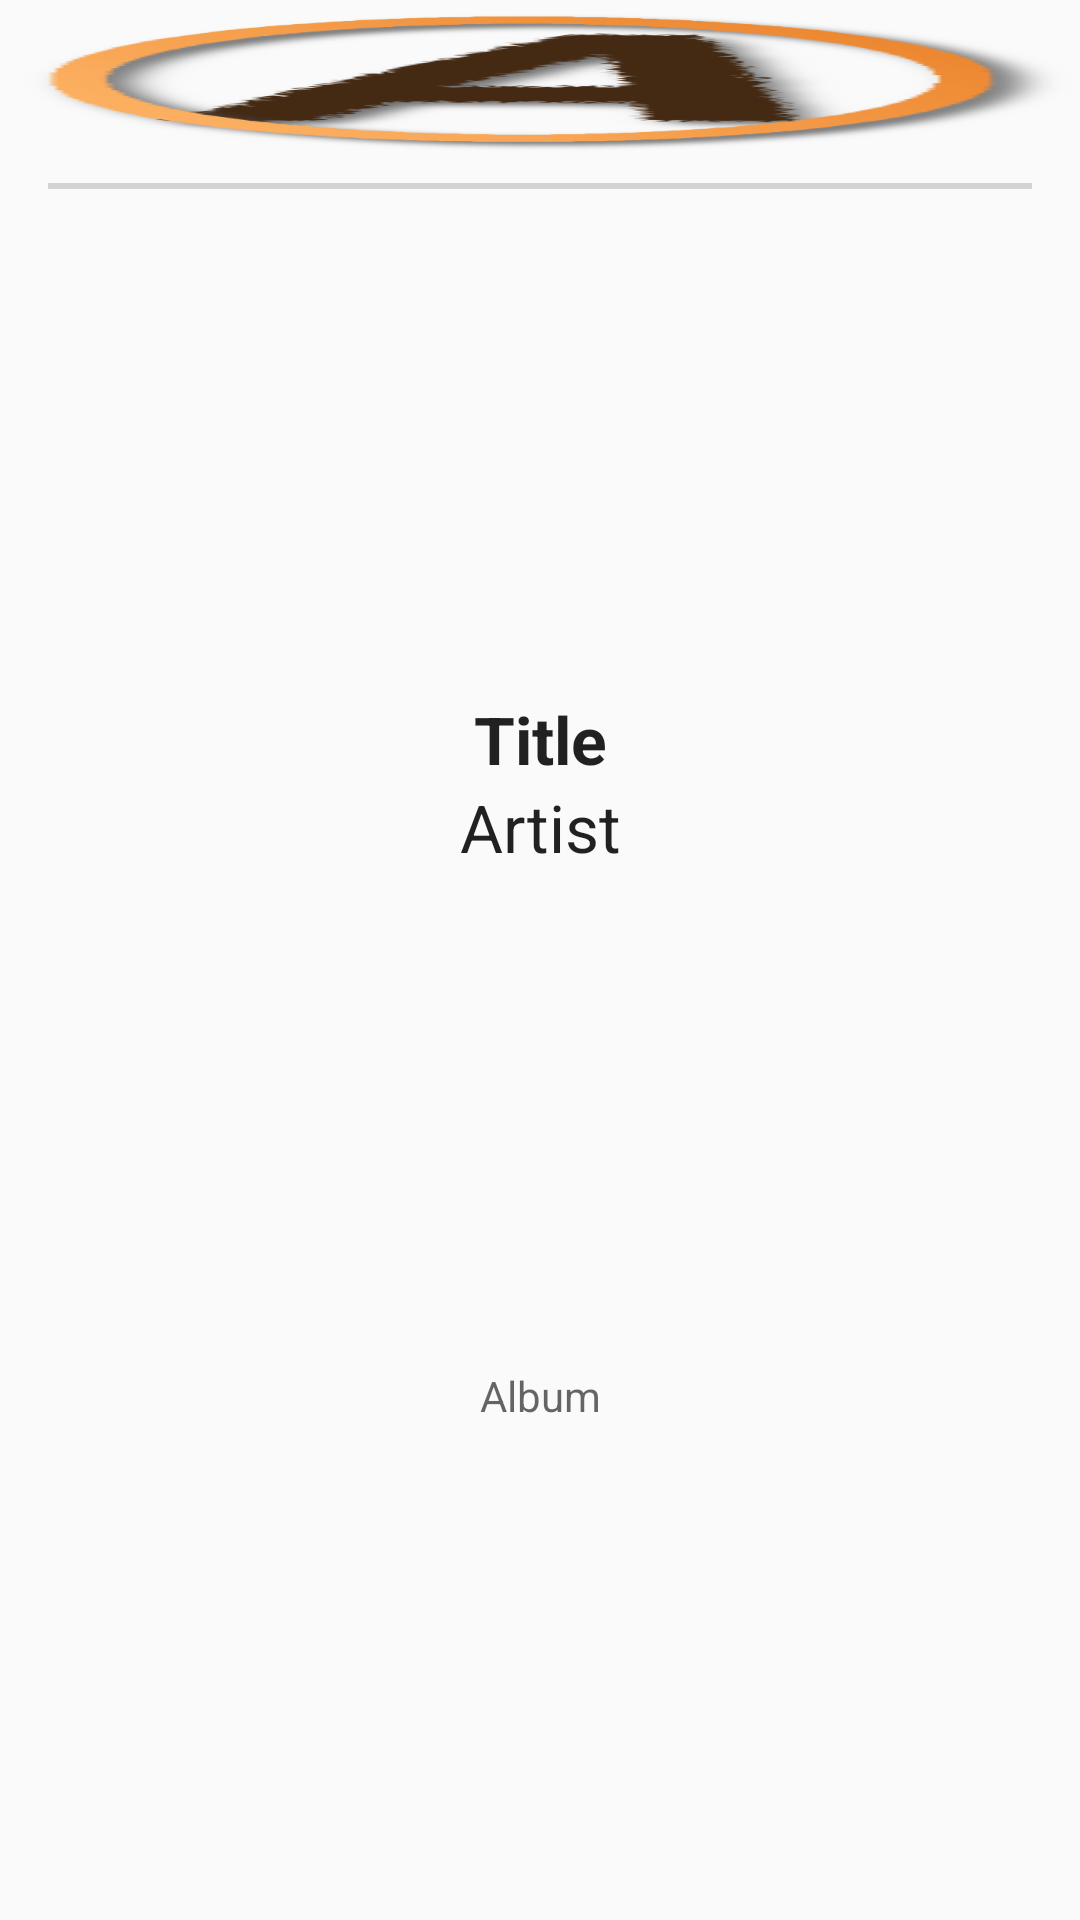

This screen was rendered from an Android layout file. Write that file and the resources it references.
<!-- AndroidManifest.xml: application theme AppTheme -->
<!-- res/layout/fragment_now_playing.xml -->
<?xml version="1.0" encoding="utf-8"?>
<LinearLayout xmlns:android="http://schemas.android.com/apk/res/android"
    xmlns:app="http://schemas.android.com/apk/res-auto"
    android:layout_width="match_parent"
    android:layout_height="match_parent"
    android:orientation="vertical">

    <ImageView
        android:id="@+id/art"
        android:layout_width="match_parent"
        android:layout_height="wrap_content"
        android:layout_marginTop="@dimen/distance_between"
        android:contentDescription="@string/art"
        android:scaleType="fitXY"
        app:srcCompat="@drawable/ic_launcher" />

    <SeekBar
        android:id="@+id/positionIndicator"
        android:layout_width="match_parent"
        android:layout_height="wrap_content"
        android:layout_marginTop="@dimen/split"
        android:thumb="@null"
        android:contentDescription="@string/seek_bar_label"/>

    <Space
        android:layout_width="match_parent"
        android:layout_height="match_parent"
        android:layout_weight="1" />

    <TextView
        android:id="@+id/title"
        style="@android:style/TextAppearance.Large"
        android:layout_width="match_parent"
        android:layout_height="wrap_content"
        android:layout_marginLeft="@dimen/distance_from_edge"
        android:layout_marginRight="@dimen/distance_from_edge"
        android:ellipsize="end"
        android:maxLines="2"
        android:scrollHorizontally="false"
        android:text="@string/title"
        android:textStyle="bold"
        android:gravity="center" />

    <TextView
        android:id="@+id/artist"
        style="@android:style/TextAppearance.Large"
        android:layout_width="match_parent"
        android:layout_height="wrap_content"
        android:layout_marginLeft="@dimen/distance_from_edge"
        android:layout_marginRight="@dimen/distance_from_edge"
        android:ellipsize="end"
        android:maxLines="2"
        android:scrollHorizontally="false"
        android:text="@string/artist"
        android:gravity="center" />

    <Space
        android:layout_width="match_parent"
        android:layout_height="match_parent"
        android:layout_weight="1" />

    <TextView
        android:id="@+id/album"
        style="@android:style/TextAppearance.Small"
        android:layout_width="match_parent"
        android:layout_height="wrap_content"
        android:layout_marginLeft="@dimen/distance_from_edge"
        android:layout_marginRight="@dimen/distance_from_edge"
        android:ellipsize="middle"
        android:maxLines="1"
        android:scrollHorizontally="false"
        android:text="@string/album"
        android:gravity="center" />

    <Space
        android:layout_width="match_parent"
        android:layout_height="match_parent"
        android:layout_weight="1" />

</LinearLayout>
<!-- resources referenced by this layout -->
<resources>
  <dimen name="distance_between">3dp</dimen>
  <dimen name="distance_from_edge">5dp</dimen>
  <dimen name="split">7dp</dimen>
  <!-- drawable ic_launcher: png bitmap (drawable-mdpi, 4382 bytes) -->
  <string name="album">Album</string>
  <string name="art">Art</string>
  <string name="artist">Artist</string>
  <string name="seek_bar_label">Seek Bar</string>
  <string name="title">Title</string>
  <style name="AppTheme" parent="Theme.AppCompat.DayNight.DarkActionBar">
      </style>
</resources>
